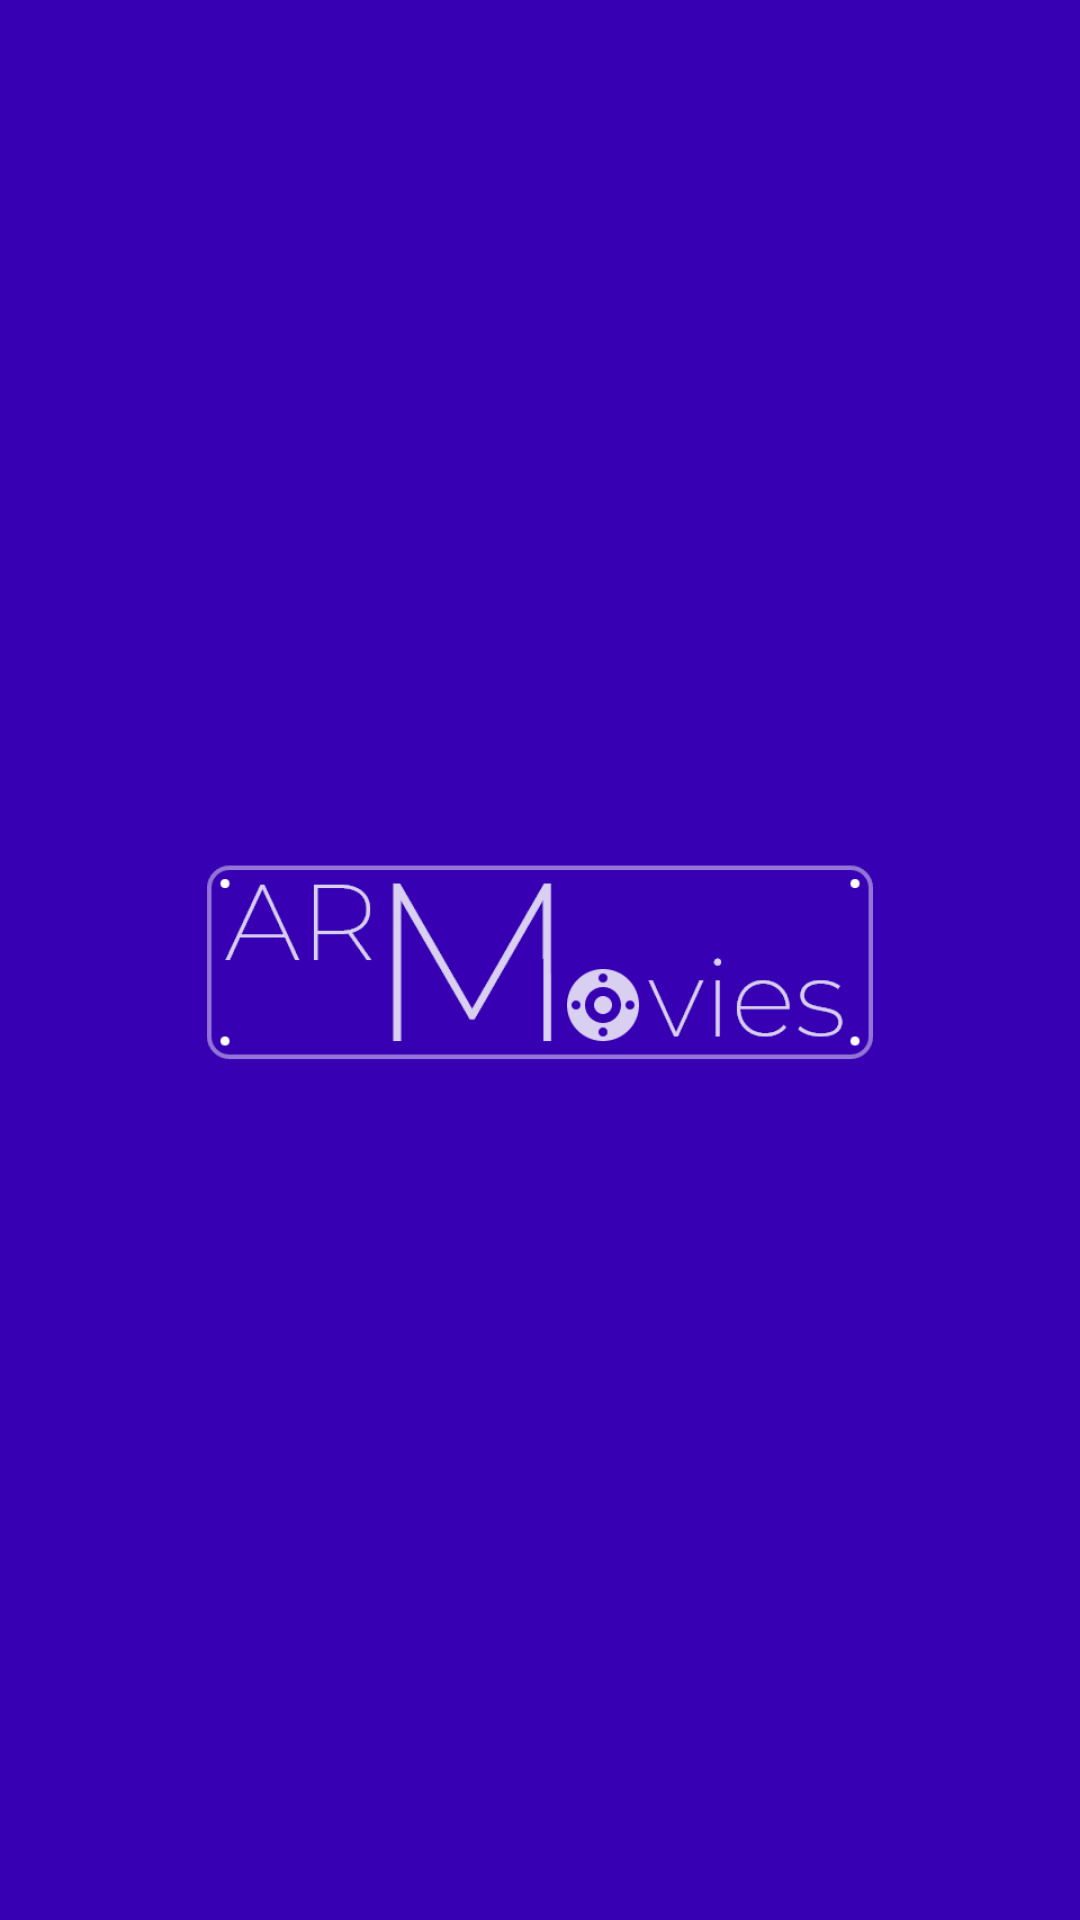

Produce the Android XML layout that renders to this screen, including the resource entries it uses.
<!-- AndroidManifest.xml: application theme Theme.Submission3 -->
<!-- res/layout/activity_splash.xml -->
<?xml version="1.0" encoding="utf-8"?>
<androidx.constraintlayout.widget.ConstraintLayout xmlns:android="http://schemas.android.com/apk/res/android"
    xmlns:app="http://schemas.android.com/apk/res-auto"
    xmlns:tools="http://schemas.android.com/tools"
    android:layout_width="match_parent"
    android:layout_height="match_parent"
    android:background="@color/colorPrimaryDark"
    tools:context=".ui.activity.SplashActivity">

    <ImageView
        android:id="@+id/logo"
        android:layout_width="300dp"
        android:layout_height="300dp"
        android:src="@drawable/ic_logo"
        app:layout_constraintBottom_toBottomOf="parent"
        app:layout_constraintEnd_toEndOf="parent"
        app:layout_constraintStart_toStartOf="parent"
        app:layout_constraintTop_toTopOf="parent"
        tools:ignore="ContentDescription" />

</androidx.constraintlayout.widget.ConstraintLayout>
<!-- resources referenced by this layout -->
<resources>
  <!-- drawable ic_logo: png bitmap (drawable, 43473 bytes) -->
  <style name="Theme.Submission3" parent="Theme.MaterialComponents.DayNight.DarkActionBar">
          
          <item name="colorPrimary">@color/purple_200</item>
          <item name="colorPrimaryVariant">@color/purple_700</item>
          <item name="colorOnPrimary">@color/black</item>
          
          <item name="colorSecondary">@color/teal_200</item>
          <item name="colorSecondaryVariant">@color/teal_200</item>
          <item name="colorOnSecondary">@color/black</item>
          
          <item name="android:statusBarColor" tools:targetApi="l">?attr/colorPrimaryVariant</item>
          
      </style>
  <color name="purple_200">#FFBB86FC</color>
  <color name="purple_700">#FF3700B3</color>
  <color name="black">#FF000000</color>
  <color name="teal_200">#FF03DAC5</color>
  <!-- not gathered from this repository: default colours our renderer supplied (Android Studio template values) -->
  <color name="colorPrimaryDark">#FF3700B3</color>
</resources>
